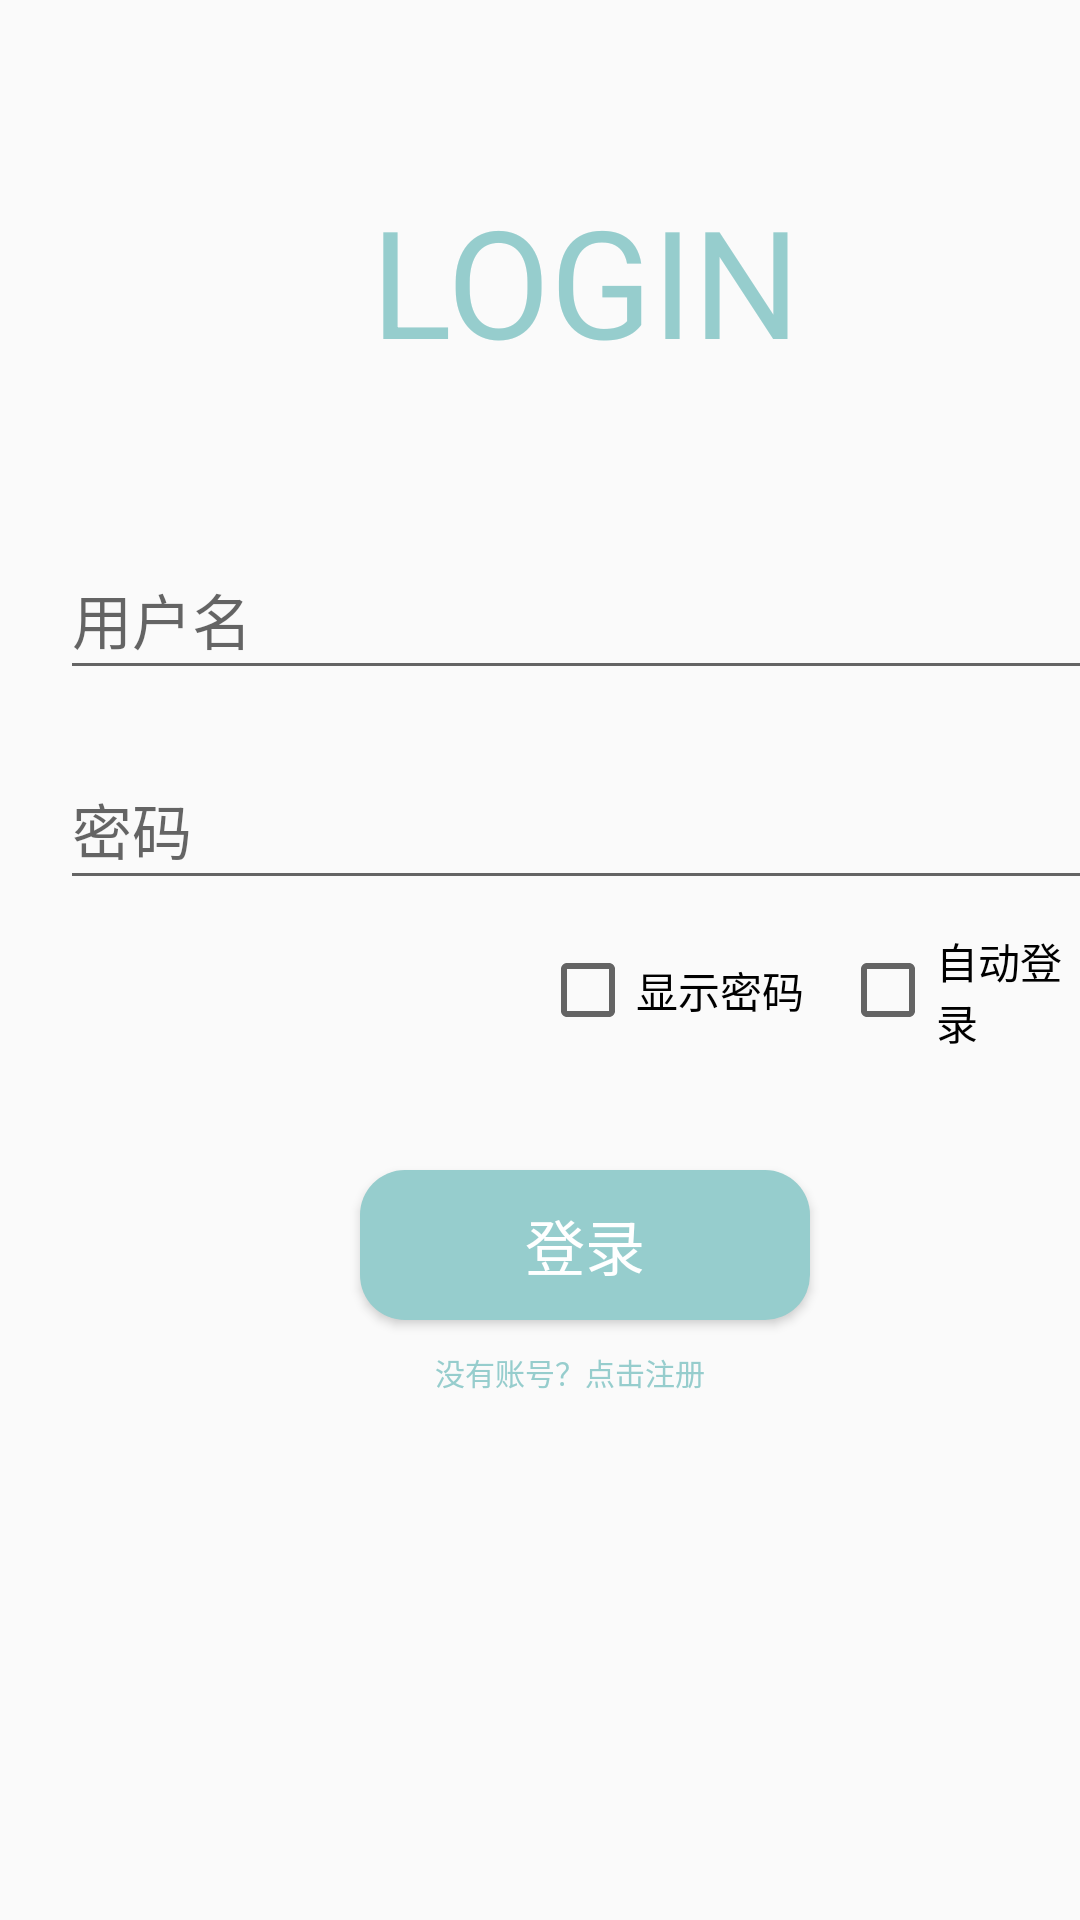

Reconstruct the res/layout file that produces this screen, plus the resources it refers to.
<!-- AndroidManifest.xml: activity theme Theme.AppCompat.Light.NoActionBar -->
<!-- res/layout/activity_login.xml -->
<?xml version="1.0" encoding="utf-8"?>
<LinearLayout
        xmlns:android="http://schemas.android.com/apk/res/android"
        xmlns:tools="http://schemas.android.com/tools"
        xmlns:app="http://schemas.android.com/apk/res-auto"
        android:layout_width="match_parent"
        android:layout_height="match_parent"
        android:orientation="vertical"
        tools:context=".LoginActivity">

    <TextView android:layout_width="350sp" android:layout_height="60sp"
              android:layout_marginHorizontal="20sp"
              android:layout_marginTop="60sp"
              android:textSize="50sp"
              android:gravity="center"
              android:text="LOGIN"
              android:textColor="#96CDCD"/>

    <EditText android:layout_width="350sp" android:layout_height="50sp"
              android:id="@+id/login_username"
              android:layout_marginHorizontal="20sp"
              android:layout_marginTop="60sp"
              android:textSize="20sp"
              android:maxLines="1"
              android:hint="用户名"/>


    <EditText android:layout_width="350sp" android:layout_height="50sp"
              android:id="@+id/login_password"
              android:layout_marginHorizontal="20sp"
              android:layout_marginTop="20sp"
              android:textSize="20sp"
              android:maxLines="1"
              android:inputType="textPassword"
              android:hint="密码"/>
    <RelativeLayout android:layout_width="match_parent" android:layout_height="50sp">
        <CheckBox
                android:id="@+id/checkBox_login_password"
                android:layout_width="100dp"
                android:layout_height="50sp"
                android:layout_marginTop="10sp"
                android:layout_marginLeft="180sp"
                android:text="显示密码"/>

        <CheckBox
                android:id="@+id/checkBox_auto_login"
                android:layout_width="100dp"
                android:layout_height="50sp"
                android:layout_marginTop="10sp"
                android:layout_marginLeft="280sp"
                android:text="自动登录"/>
    </RelativeLayout>

    <Button android:layout_width="150sp" android:layout_height="50sp"
            android:id="@+id/login_btn"
            android:layout_marginHorizontal="120sp"
            android:layout_marginTop="40sp"
            android:textSize="20sp"
            android:text="登录"
            android:textColor="#ffffff"
            android:background="@drawable/login_btn_select"/>

    <TextView android:layout_width="100sp" android:layout_height="30sp"
              android:id="@+id/enter_register_btn"
              android:layout_marginHorizontal="145sp"
              android:layout_marginTop="10sp"
              android:textSize="10sp"
              android:text="没有账号？点击注册"
              android:textColor="#96CDCD"
              android:clickable="true"/>

</LinearLayout>
<!-- resources referenced by this layout -->
<resources>
  <!-- drawable login_btn_select (drawable) -->
  <?xml version="1.0" encoding="utf-8"?>
  <selector xmlns:android="http://schemas.android.com/apk/res/android">
      <item android:state_pressed="true"> 
          <shape>
              <solid android:color="#96CDCD"/>
              <corners android:radius="15dp"/>
          </shape>
      </item>
  
      <item android:state_pressed="false">    
          <shape>
              <solid android:color="#96CDCD"/>
              <corners android:radius="15dp"/>
          </shape>
      </item>
  </selector>
</resources>
